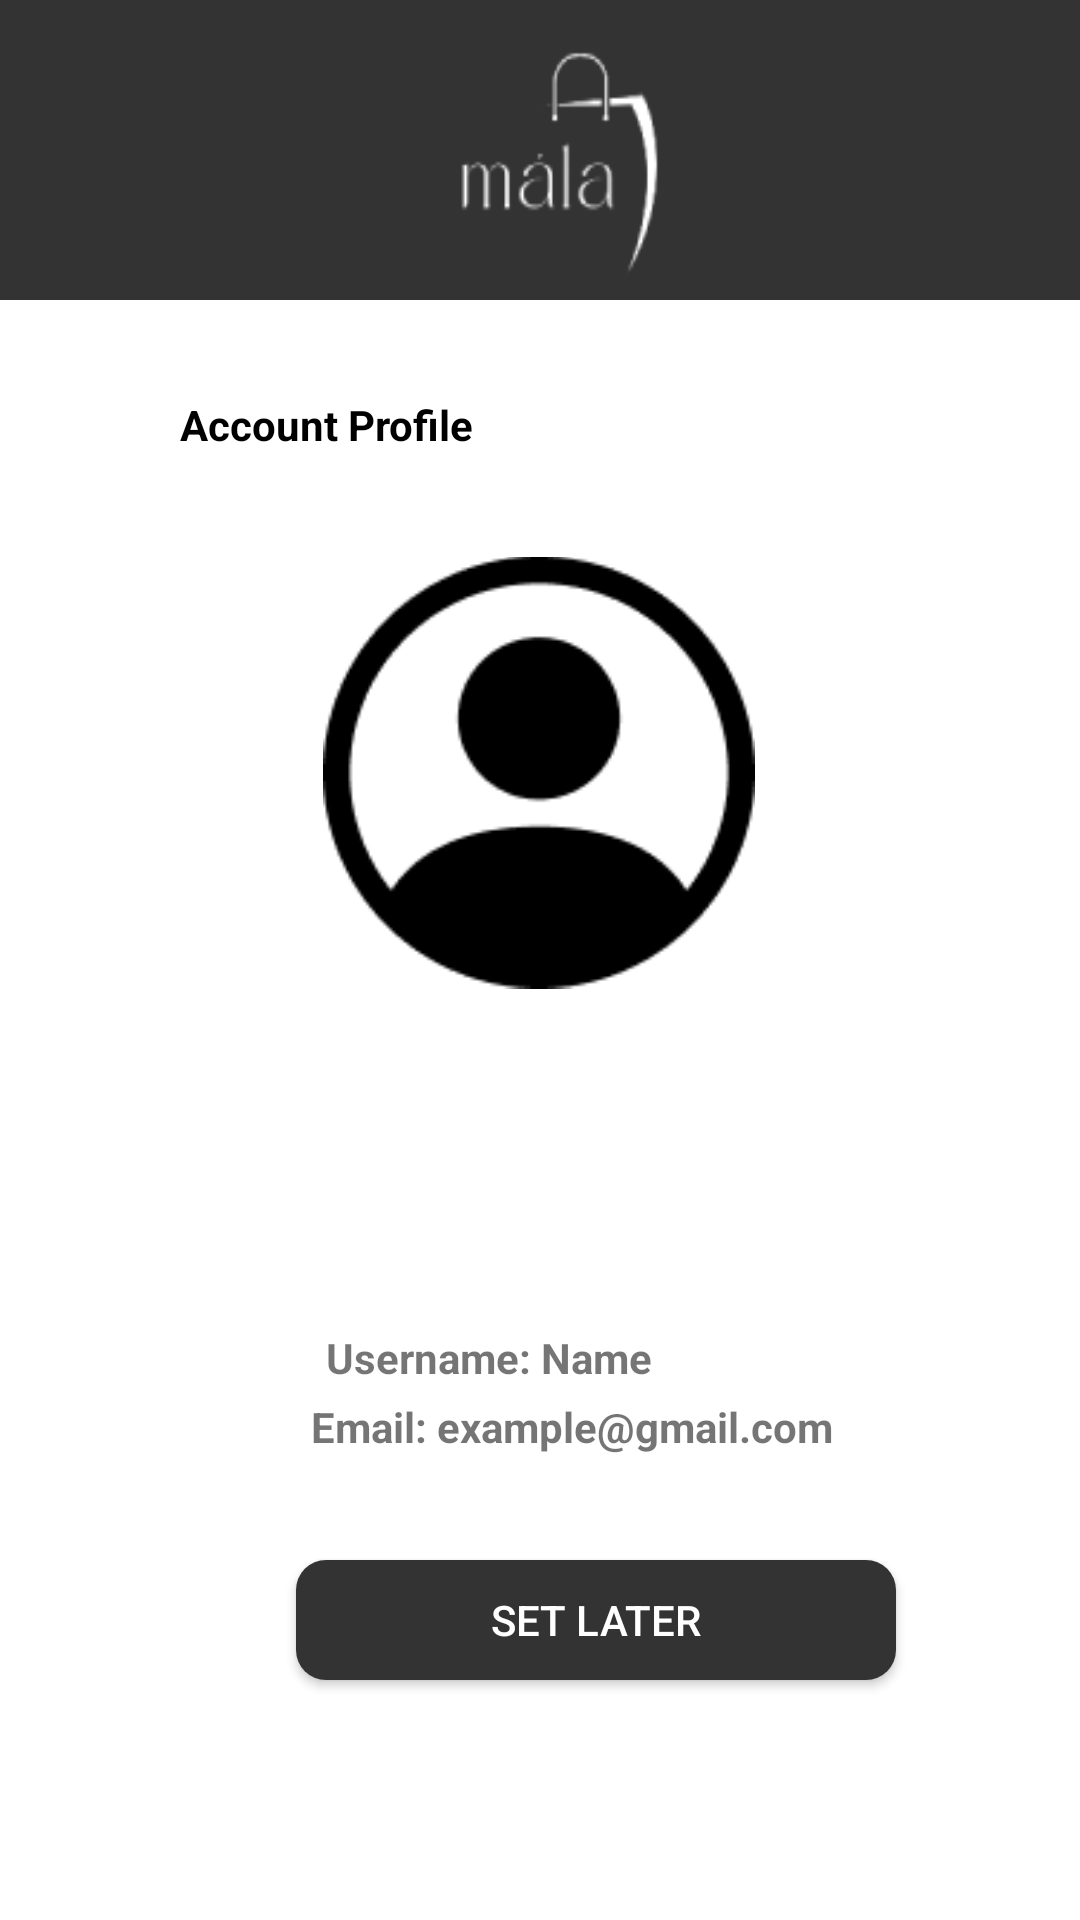

This screen was rendered from an Android layout file. Write that file and the resources it references.
<!-- AndroidManifest.xml: application theme Theme.Mala -->
<!-- res/layout/activity_sign_up_photo_screen.xml -->
<?xml version="1.0" encoding="utf-8"?>
<androidx.constraintlayout.widget.ConstraintLayout xmlns:android="http://schemas.android.com/apk/res/android"
    xmlns:app="http://schemas.android.com/apk/res-auto"
    xmlns:tools="http://schemas.android.com/tools"
    android:layout_width="match_parent"
    android:layout_height="match_parent"
    tools:context=".sign.signup.SignUpPhotoScreenActivity">

    <ImageView
        android:id="@+id/imageView6"
        android:layout_width="412dp"
        android:layout_height="100dp"
        android:scaleType="fitXY"
        app:layout_constraintEnd_toEndOf="parent"
        app:layout_constraintHorizontal_bias="0.0"
        app:layout_constraintStart_toStartOf="parent"
        app:layout_constraintTop_toTopOf="parent"
        app:srcCompat="@drawable/badge_bawah" />

    <ImageView
        android:id="@+id/imageView7"
        android:layout_width="84dp"
        android:layout_height="78dp"
        android:layout_marginTop="16dp"
        android:scaleType="fitXY"
        app:layout_constraintEnd_toEndOf="parent"
        app:layout_constraintHorizontal_bias="0.498"
        app:layout_constraintStart_toStartOf="parent"
        app:layout_constraintTop_toTopOf="parent"
        app:srcCompat="@drawable/logo_white" />

    <ImageView
        android:id="@+id/imageView"
        android:layout_width="wrap_content"
        android:layout_height="wrap_content"
        android:layout_marginTop="128dp"
        app:layout_constraintEnd_toEndOf="parent"
        app:layout_constraintHorizontal_bias="0.093"
        app:layout_constraintStart_toStartOf="parent"
        app:layout_constraintTop_toTopOf="parent"
        app:srcCompat="@drawable/back" />

    <TextView
        android:id="@+id/textView4"
        android:layout_width="wrap_content"
        android:layout_height="wrap_content"
        android:layout_marginStart="60dp"
        android:layout_marginTop="132dp"
        android:text="Account Profile"
        android:textColor="@color/black"
        android:textStyle="bold"
        app:layout_constraintStart_toStartOf="parent"
        app:layout_constraintTop_toTopOf="parent" />

    <ImageView
        android:id="@+id/profile"
        android:layout_width="144dp"
        android:layout_height="155dp"
        android:layout_marginTop="180dp"
        app:layout_constraintEnd_toEndOf="parent"
        app:layout_constraintHorizontal_bias="0.498"
        app:layout_constraintStart_toStartOf="parent"
        app:layout_constraintTop_toTopOf="parent"
        app:srcCompat="@drawable/user_profile" />

    <TextView
        android:id="@+id/tv_name"
        android:layout_width="wrap_content"
        android:layout_height="wrap_content"
        android:layout_marginTop="108dp"
        android:text="Username: Name"
        android:textStyle="bold"
        app:layout_constraintEnd_toEndOf="parent"
        app:layout_constraintHorizontal_bias="0.433"
        app:layout_constraintStart_toStartOf="parent"
        app:layout_constraintTop_toBottomOf="@+id/profile" />

    <TextView
        android:id="@+id/tv_email"
        android:layout_width="wrap_content"
        android:layout_height="wrap_content"
        android:layout_marginTop="4dp"
        android:text="Email: example@gmail.com"
        android:textStyle="bold"
        app:layout_constraintEnd_toEndOf="parent"
        app:layout_constraintHorizontal_bias="0.557"
        app:layout_constraintStart_toStartOf="parent"
        app:layout_constraintTop_toBottomOf="@+id/tv_name" />

    <androidx.appcompat.widget.AppCompatButton
        android:id="@+id/btn_upload"
        android:layout_width="200dp"
        android:layout_height="40dp"
        android:layout_marginStart="158dp"
        android:layout_marginTop="520dp"
        android:layout_marginEnd="165dp"
        android:background="@drawable/shape_rectangle"
        android:text="Set Later"
        android:textColor="@color/white"
        app:layout_constraintEnd_toEndOf="parent"
        app:layout_constraintHorizontal_bias="0.366"
        app:layout_constraintStart_toStartOf="parent"
        app:layout_constraintTop_toTopOf="parent"
        tools:ignore="TouchTargetSizeCheck" />

    <ImageView
        android:id="@+id/ic_add"
        android:layout_width="wrap_content"
        android:layout_height="wrap_content"
        android:layout_marginTop="312dp"
        app:layout_constraintEnd_toEndOf="parent"
        app:layout_constraintHorizontal_bias="0.653"
        app:layout_constraintStart_toStartOf="parent"
        app:layout_constraintTop_toTopOf="parent"
        app:srcCompat="@drawable/add" />

    <androidx.appcompat.widget.AppCompatButton
        android:id="@+id/btn_save"
        android:layout_width="200dp"
        android:layout_height="40dp"
        android:layout_marginStart="158dp"
        android:layout_marginTop="580dp"
        android:layout_marginEnd="165dp"
        android:background="@drawable/shape_rectangle_two"
        android:text="Save"
        android:textColor="@color/white"
        app:layout_constraintEnd_toEndOf="parent"
        app:layout_constraintHorizontal_bias="0.366"
        app:layout_constraintStart_toStartOf="parent"
        app:layout_constraintTop_toTopOf="parent"
        android:visibility="invisible"
        tools:ignore="TouchTargetSizeCheck" />

</androidx.constraintlayout.widget.ConstraintLayout>
<!-- resources referenced by this layout -->
<resources>
  <color name="black">#FF000000</color>
  <color name="white">#FFFFFFFF</color>
  <!-- drawable badge_bawah: png bitmap (drawable, 425 bytes) -->
  <!-- drawable logo_white: png bitmap (drawable, 3942 bytes) -->
  <!-- drawable shape_rectangle (drawable) -->
  <?xml version="1.0" encoding="utf-8"?>
  <shape xmlns:android="http://schemas.android.com/apk/res/android">
  
      <corners android:radius="10dp"/>
      <solid android:color="@color/colorAccent"/>
      <padding android:bottom="5dp" android:left="5dp"
          android:right="5dp" android:top="5dp"/>
  
  </shape>
  <!-- drawable shape_rectangle_two (drawable) -->
  <?xml version="1.0" encoding="utf-8"?>
  <shape xmlns:android="http://schemas.android.com/apk/res/android">
  
      <corners android:radius="10dp"/>
      <solid android:color="@color/colorAccents"/>
      <padding android:bottom="5dp" android:left="5dp"
          android:right="5dp" android:top="5dp"/>
  
  </shape>
  <!-- drawable user_profile: png bitmap (drawable-xxhdpi, 2882 bytes) -->
  <style name="Theme.Mala" parent="Theme.MaterialComponents.DayNight.NoActionBar">
          
          <item name="colorPrimary">@color/colorAccent</item>
          <item name="colorPrimaryVariant">@color/purple_700</item>
          <item name="colorOnPrimary">@color/white</item>
          
          <item name="colorSecondary">@color/teal_200</item>
          <item name="colorSecondaryVariant">@color/teal_700</item>
          <item name="colorOnSecondary">@color/black</item>
          
          <item name="android:statusBarColor" tools:targetApi="l">?attr/colorPrimaryVariant</item>
          
      </style>
  <color name="colorAccent">#333333</color>
  <color name="colorAccents">#706C61</color>
  <color name="purple_700">#FF3700B3</color>
  <color name="teal_200">#FF03DAC5</color>
  <color name="teal_700">#FF018786</color>
</resources>
